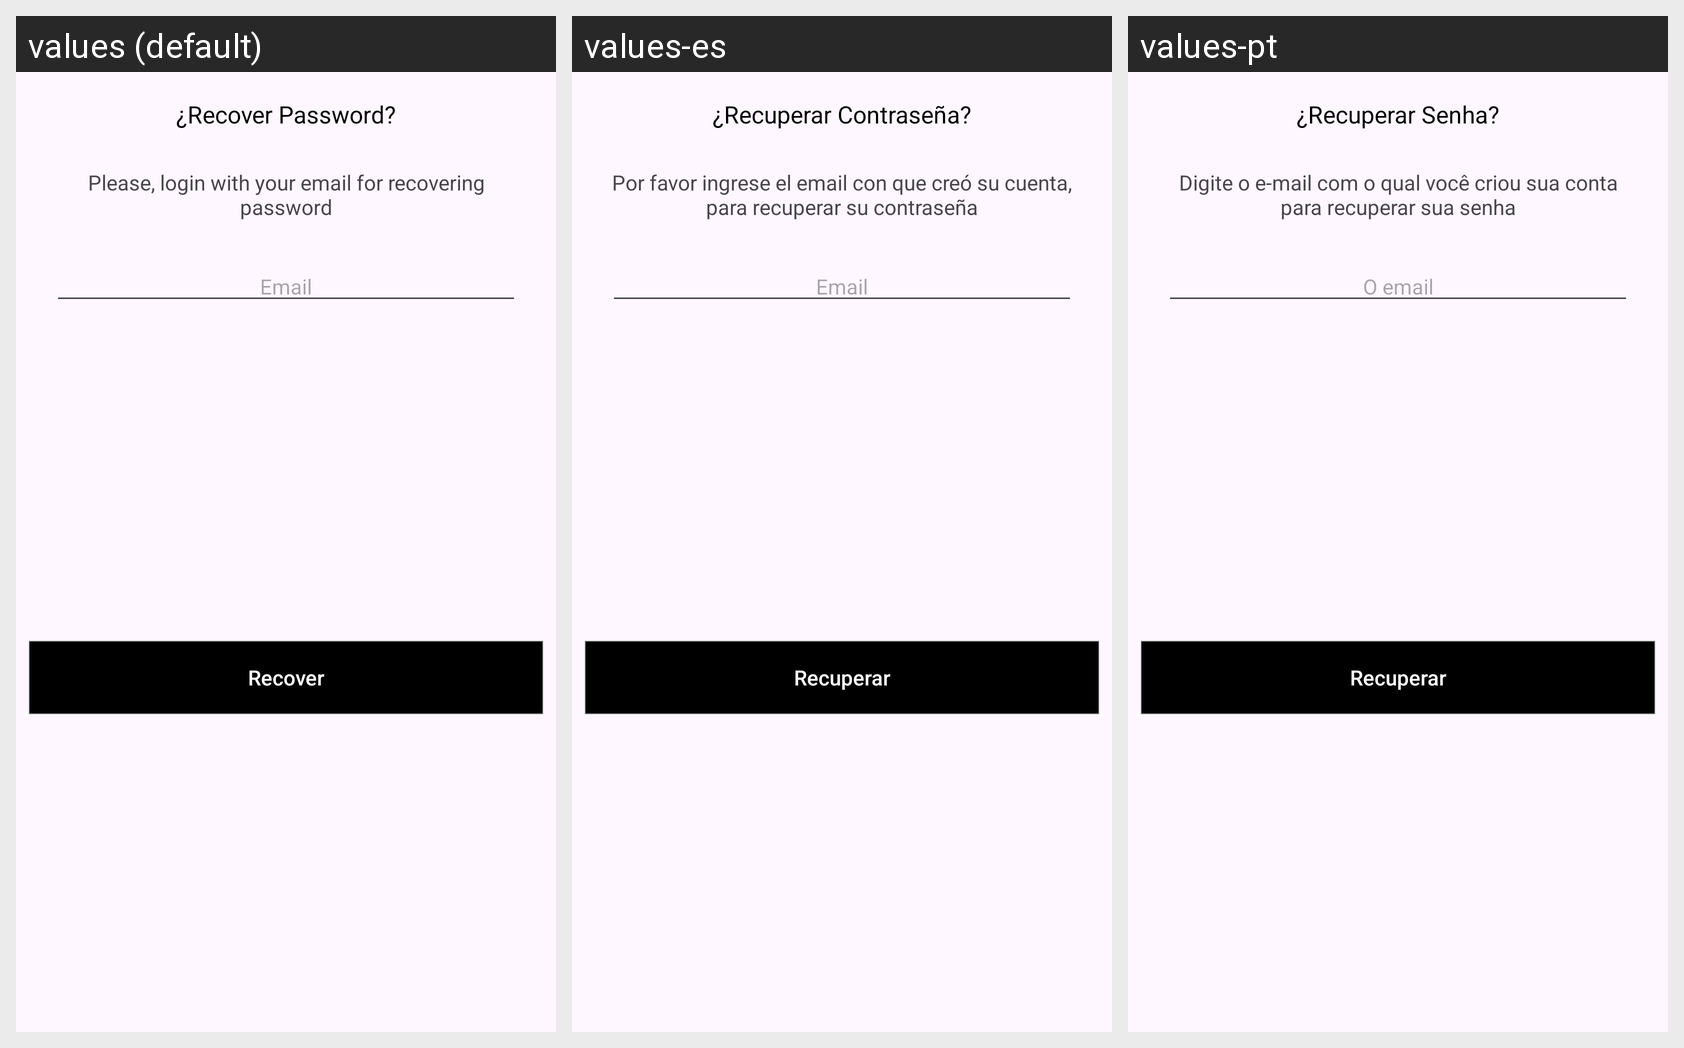

The Android screen above is rendered under several locales of the same app. Produce the string resources it draws, with the default and per-locale values.
Android screen res/layout/dialog_recovery_pass.xml rendered under 3 locales, left to right: values (default), values-es, values-pt. Device: Nexus 5 (rendered at 1080×1920; each locale shown at half size, 540×960, under a caption strip naming it); theme Theme.AppTransport.
Strings drawn on this screen, with the default value and each locale's value (text and hints the layout hard-codes, and strings that could not be matched under every locale, appear in the picture but are not listed):

texto_recovery_pass
  values: Please, login with your email for recovering password
  values-es: Por favor ingrese el email con que creó su cuenta, para recuperar su contraseña
  values-pt: Digite o e-mail com o qual você criou sua conta para recuperar sua senha

email
  values: Email
  values-es: Email
  values-pt: O email

recuperar
  values: Recover
  values-es: Recuperar
  values-pt: Recuperar
